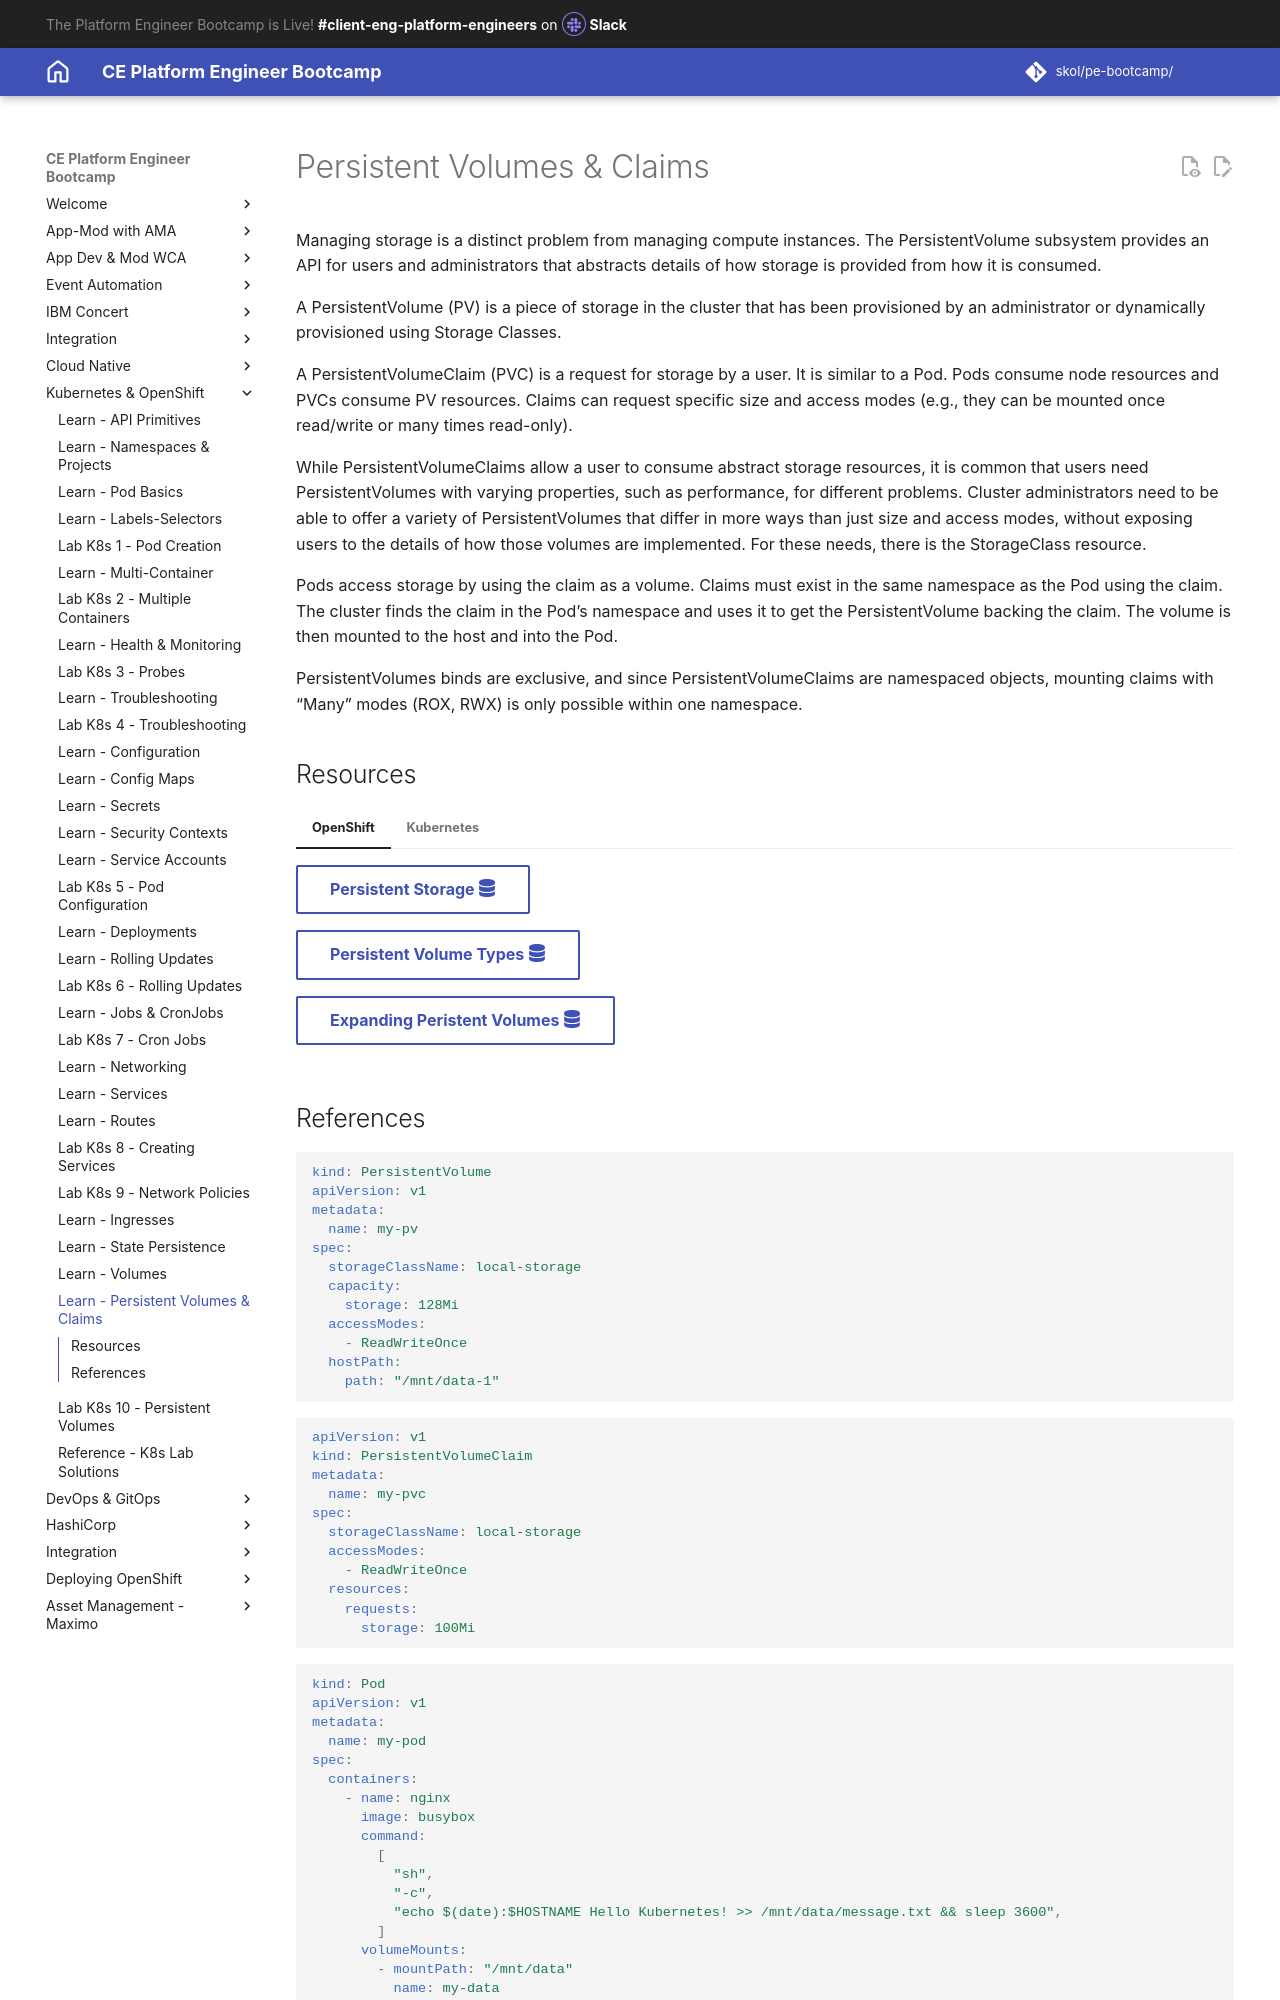

repository: jabbott7335/ce-pe-bootcamp · page: k8s/openshift/state-persistence/pv-pvc/index.html · generator: mkdocs

---
Title: Persistent Volumes & Claims
hide:
    - toc
---
# Persistent Volumes & Claims

Managing storage is a distinct problem from managing compute instances. The PersistentVolume subsystem provides an API for users and administrators that abstracts details of how storage is provided from how it is consumed.

A PersistentVolume (PV) is a piece of storage in the cluster that has been provisioned by an administrator or dynamically provisioned using Storage Classes.

A PersistentVolumeClaim (PVC) is a request for storage by a user. It is similar to a Pod. Pods consume node resources and PVCs consume PV resources. Claims can request specific size and access modes (e.g., they can be mounted once read/write or many times read-only).

While PersistentVolumeClaims allow a user to consume abstract storage resources, it is common that users need PersistentVolumes with varying properties, such as performance, for different problems. Cluster administrators need to be able to offer a variety of PersistentVolumes that differ in more ways than just size and access modes, without exposing users to the details of how those volumes are implemented. For these needs, there is the StorageClass resource.

Pods access storage by using the claim as a volume. Claims must exist in the same namespace as the Pod using the claim. The cluster finds the claim in the Pod’s namespace and uses it to get the PersistentVolume backing the claim. The volume is then mounted to the host and into the Pod.

PersistentVolumes binds are exclusive, and since PersistentVolumeClaims are namespaced objects, mounting claims with “Many” modes (ROX, RWX) is only possible within one namespace.

## Resources

=== "OpenShift"

    [Persistent Storage :fontawesome-solid-database:](https://docs.openshift.com/container-platform/4.13/storage/understanding-persistent-storage.html){ .md-button target="_blank"}

    [Persistent Volume Types :fontawesome-solid-database:](https://docs.openshift.com/container-platform/4.13/storage/understanding-persistent-storage.html#types-of-persistent-volumes_understanding-persistent-storage){ .md-button target="_blank"}

    [Expanding Peristent Volumes :fontawesome-solid-database:](https://docs.openshift.com/container-platform/4.13/storage/expanding-persistent-volumes.html){ .md-button target="_blank"}

=== "Kubernetes"

    [Persistent Volumes :fontawesome-solid-database:](https://kubernetes.io/docs/concepts/storage/persistent-volumes/){ .md-button target="_blank"}

    [Writing Portable Configurations :fontawesome-solid-database:](https://kubernetes.io/docs/concepts/storage/persistent-volumes/#writing-portable-configuration){ .md-button target="_blank"}

    [Configuring Persistent Volume Storage :fontawesome-solid-database:](https://kubernetes.io/docs/tasks/configure-pod-container/configure-persistent-volume-storage/){ .md-button target="_blank"}
